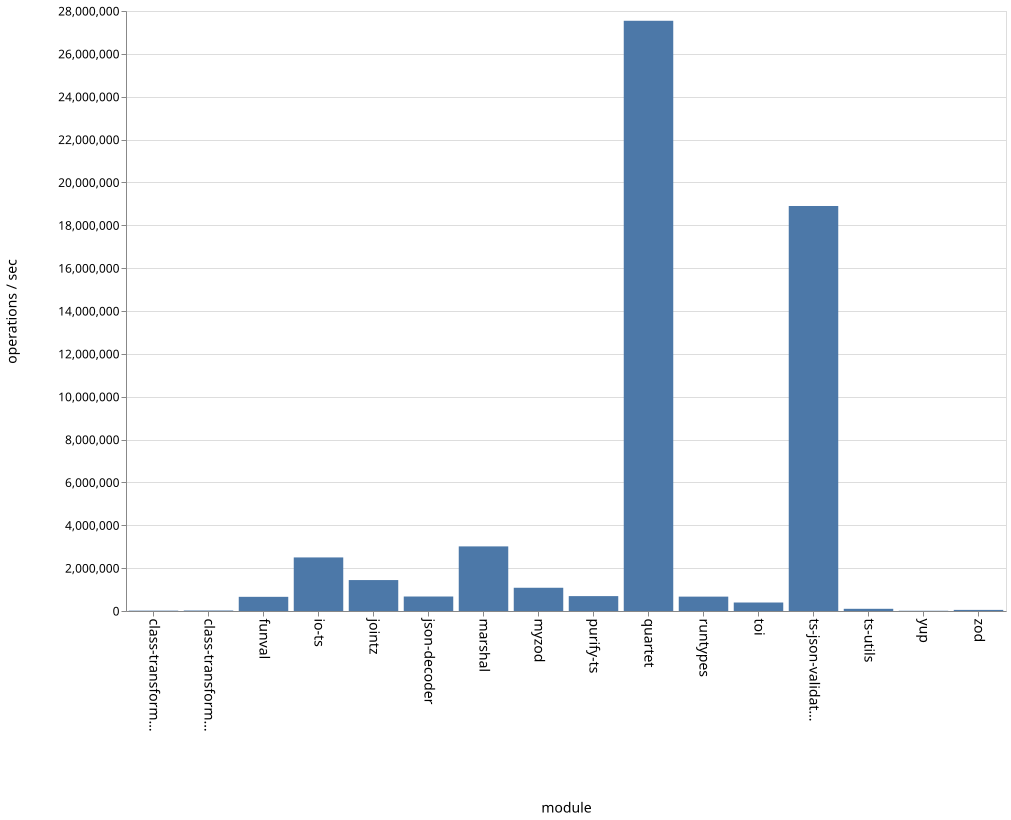

The file beside this chart, header and first rows:
name, ops
class-transformer-validator-async, 16847
class-transformer-validator-sync, 23077
funval, 661251
io-ts, 2499757
jointz, 1443477
json-decoder, 676237
marshal, 3014988
myzod, 1084531
purify-ts, 694569
quartet, 27543996
runtypes, 670788
toi, 396308
ts-json-validator, 18900206
ts-utils, 102404
yup, 11293
zod, 51432
